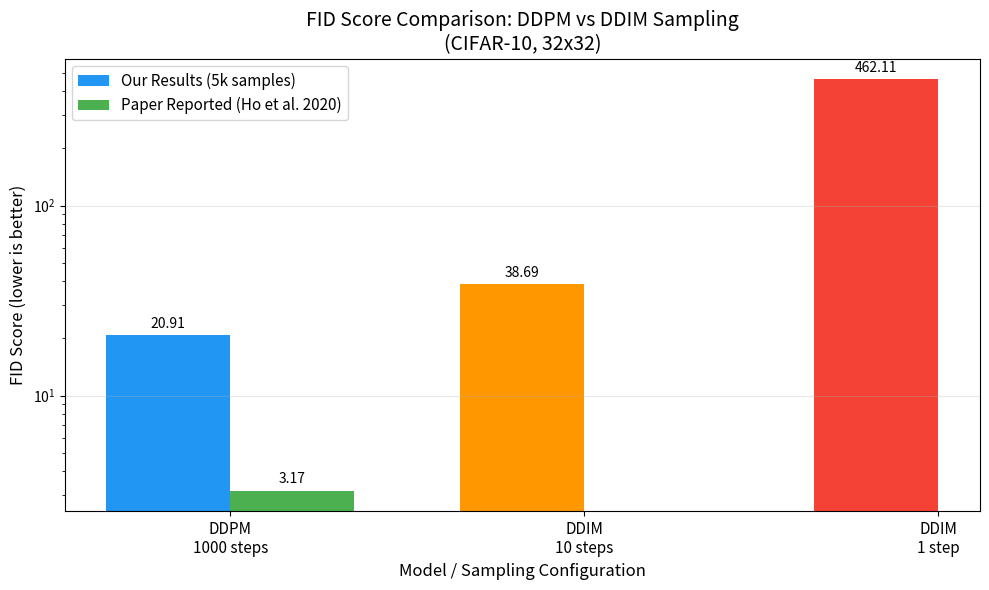

This figure's Python source: (Note: this script raises an exception after producing the figure.)
import matplotlib.pyplot as plt
import matplotlib.patches as mpatches
import numpy as np

models = ['DDPM\n1000 steps', 'DDIM\n10 steps', 'DDIM\n1 step']
your_fid = [20.91, 38.69, 462.11]
paper_fid = [3.17, None, None]

x = np.arange(len(models))
width = 0.35

fig, ax = plt.subplots(figsize=(10, 6))

bars1 = ax.bar(x - width/2, your_fid, width, 
               label='Our Results (5k samples)', 
               color=['#2196F3', '#FF9800', '#F44336'])

bars2 = ax.bar(x[0] + width/2, paper_fid[0], width,
               label='Paper Reported (Ho et al. 2020)',
               color='#4CAF50')

ax.set_xlabel('Model / Sampling Configuration', fontsize=12)
ax.set_ylabel('FID Score (lower is better)', fontsize=12)
ax.set_title('FID Score Comparison: DDPM vs DDIM Sampling\n(CIFAR-10, 32x32)', fontsize=14)
ax.set_xticks(x)
ax.set_xticklabels(models, fontsize=11)
ax.legend(fontsize=11)
ax.set_yscale('log')
ax.grid(axis='y', alpha=0.3)

for bar in bars1:
    height = bar.get_height()
    ax.annotate(f'{height:.2f}',
                xy=(bar.get_x() + bar.get_width()/2, height),
                xytext=(0, 3), textcoords="offset points",
                ha='center', va='bottom', fontsize=10)

ax.annotate('3.17',
            xy=(x[0] + width/2, paper_fid[0]),
            xytext=(0, 3), textcoords="offset points",
            ha='center', va='bottom', fontsize=10)

plt.tight_layout()
plt.savefig('outputs/grids/fid_comparison.png', dpi=150, bbox_inches='tight')
print("Chart saved to outputs/grids/fid_comparison.png")
plt.close()
